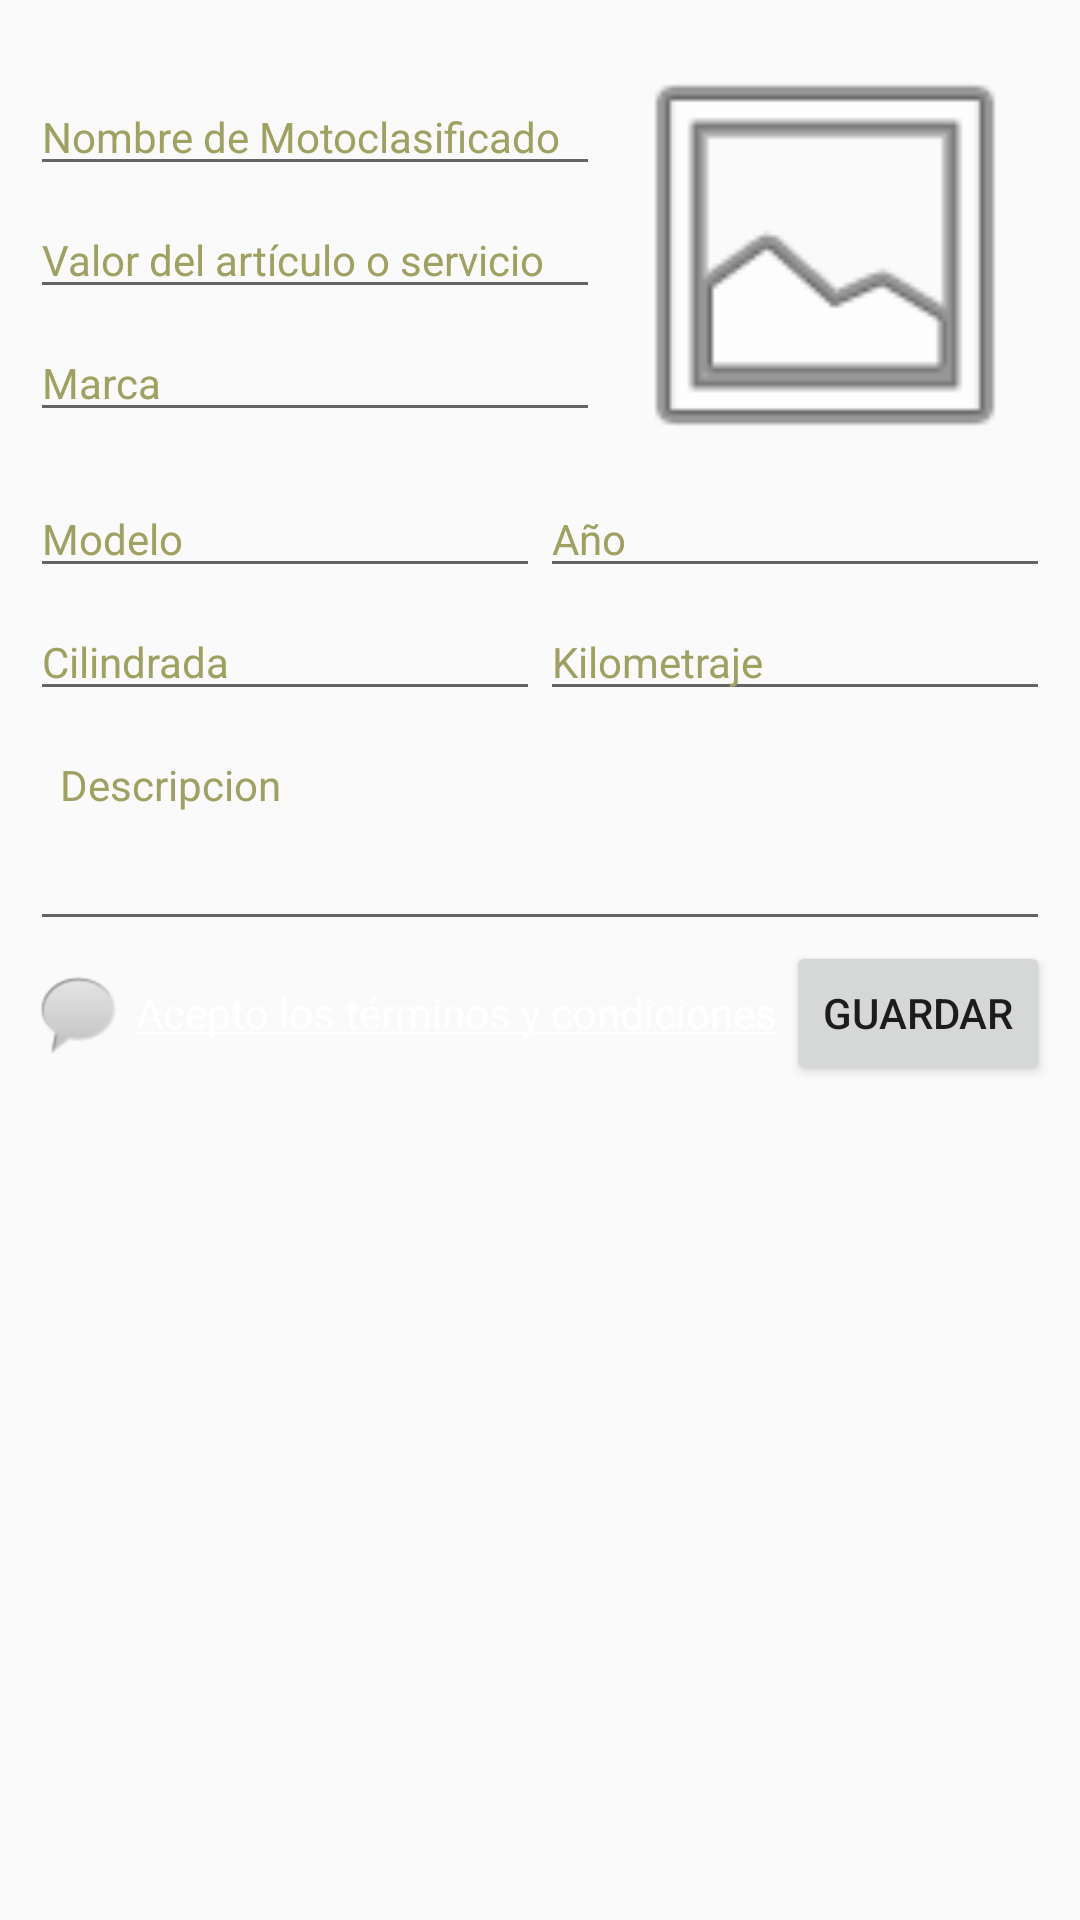

This screen was rendered from an Android layout file. Write that file and the resources it references.
<!-- AndroidManifest.xml: application theme AppTheme -->
<!-- res/layout/fragment_nuevo_motoclasificado.xml -->
<LinearLayout xmlns:android="http://schemas.android.com/apk/res/android"
    xmlns:tools="http://schemas.android.com/tools"
    android:orientation="vertical"
    android:layout_width="match_parent"
    android:layout_height="match_parent"
    android:padding="10dp">


    <ScrollView
        android:layout_width="wrap_content"
        android:layout_height="wrap_content"
        android:id="@+id/scrollView" >

        <LinearLayout
            android:orientation="vertical"
            android:layout_width="fill_parent"
            android:layout_height="fill_parent">

            <LinearLayout
                android:orientation="horizontal"
                android:layout_width="match_parent"
                android:layout_height="wrap_content">

                <LinearLayout
                    android:orientation="vertical"
                    android:layout_width="wrap_content"
                    android:layout_height="wrap_content"
                    android:layout_weight="1"
                    android:layout_gravity="center">

                    <EditText
                        android:layout_width="match_parent"
                        android:layout_height="wrap_content"
                        android:id="@+id/etNombre"
                        android:textSize="14sp"
                        android:textColorHint="#ff9fa162"
                        android:hint="Nombre de Motoclasificado"
                        android:textColor="#ffffffff"
                        android:layout_marginBottom="5dp" />

                    <EditText
                        android:layout_width="match_parent"
                        android:layout_height="wrap_content"
                        android:id="@+id/etValor"
                        android:textSize="14sp"
                        android:textColorHint="#ff9fa162"
                        android:hint="Valor del artículo o servicio"
                        android:textColor="#ffffffff"
                        android:layout_marginBottom="5dp" />

                    <EditText
                        android:layout_width="match_parent"
                        android:layout_height="wrap_content"
                        android:id="@+id/etMarca"
                        android:textSize="14sp"
                        android:textColorHint="#ff9fa162"
                        android:hint="Marca"
                        android:textColor="#ffffffff" />

                </LinearLayout>

                <RelativeLayout
                    android:layout_width="wrap_content"
                    android:layout_height="wrap_content"
                    android:id="@+id/asd"
                    android:layout_weight="0">

                    <ImageView
                        android:layout_width="150dp"
                        android:layout_height="150dp"
                        android:id="@+id/iv_imagen_clasificado"
                        android:layout_alignParentTop="true"
                        android:layout_alignParentLeft="true"
                        android:layout_alignParentStart="true"
                        android:src="@android:drawable/ic_menu_gallery"
                        android:scaleType="fitXY" />
                </RelativeLayout>
            </LinearLayout>

            <LinearLayout
                android:orientation="horizontal"
                android:layout_width="match_parent"
                android:layout_height="wrap_content" >

                <LinearLayout
                    android:orientation="vertical"
                    android:layout_width="0dp"
                    android:layout_height="match_parent"
                    android:layout_weight="1" >

                    <EditText
                        android:layout_width="match_parent"
                        android:layout_height="wrap_content"
                        android:id="@+id/etModelo"
                        android:textSize="14sp"
                        android:textColorHint="#ff9fa162"
                        android:hint="Modelo"
                        android:textColor="#ffffffff"
                        android:layout_marginBottom="5dp" />

                    <EditText
                        android:layout_width="match_parent"
                        android:layout_height="wrap_content"
                        android:id="@+id/etCilindrada"
                        android:textSize="14sp"
                        android:textColorHint="#ff9fa162"
                        android:hint="Cilindrada"
                        android:textColor="#ffffffff"
                        android:layout_marginBottom="5dp" />
                </LinearLayout>

                <LinearLayout
                    android:orientation="vertical"
                    android:layout_width="0dp"
                    android:layout_height="match_parent"
                    android:layout_weight="1" >

                    <EditText
                        android:layout_width="match_parent"
                        android:layout_height="wrap_content"
                        android:id="@+id/etAño"
                        android:textSize="14sp"
                        android:textColorHint="#ff9fa162"
                        android:hint="Año"
                        android:textColor="#ffffffff"
                        android:layout_marginBottom="5dp" />

                    <EditText
                        android:layout_width="match_parent"
                        android:layout_height="wrap_content"
                        android:id="@+id/etKilometraje"
                        android:textSize="14sp"
                        android:textColorHint="#ff9fa162"
                        android:hint="Kilometraje"
                        android:textColor="#ffffffff"
                        android:layout_marginBottom="5dp" />
                </LinearLayout>

            </LinearLayout>

            <EditText
                android:layout_width="match_parent"
                android:layout_height="wrap_content"
                android:inputType="textMultiLine"
                android:ems="10"
                android:id="@+id/etDescripcion"
                android:textSize="14sp"
                android:textColor="#ffffffff"
                android:minLines="3"
                android:maxLines="3"
                android:textColorHint="#ff9fa162"
                android:gravity="top|left"
                android:padding="10dp"
                android:hint="Descripcion" />

            <RelativeLayout
                android:layout_width="match_parent"
                android:layout_height="match_parent"
                android:layout_gravity="center_horizontal">

                <LinearLayout
                    android:orientation="horizontal"
                    android:layout_width="match_parent"
                    android:layout_height="wrap_content"
                    android:gravity="center_vertical"
                    android:layout_centerVertical="true"
                    android:layout_alignParentLeft="true"
                    android:layout_alignParentStart="true">

                    <ImageView
                        android:layout_width="wrap_content"
                        android:layout_height="wrap_content"
                        android:id="@+id/imageView6"
                        android:src="@android:drawable/sym_action_chat" />

                    <TextView
                        android:layout_width="wrap_content"
                        android:layout_height="wrap_content"
                        android:text="@string/accept_terms"
                        android:id="@+id/textView7"
                        android:gravity="center_vertical|center|center_horizontal"
                        android:textSize="14sp"
                        android:textColor="#ffffffff"
                        android:layout_weight="1" />

                    <Button
                        android:layout_width="wrap_content"
                        android:layout_height="wrap_content"
                        android:text="Guardar"
                        android:id="@+id/btGuardar" />
                </LinearLayout>
            </RelativeLayout>
        </LinearLayout>
    </ScrollView>

</LinearLayout>
<!-- resources referenced by this layout -->
<resources>
  <string name="accept_terms"><u>Acepto los términos y condiciones</u></string>
  <style name="AppTheme" parent="Theme.AppCompat.Light.DarkActionBar">
  
      </style>
</resources>
